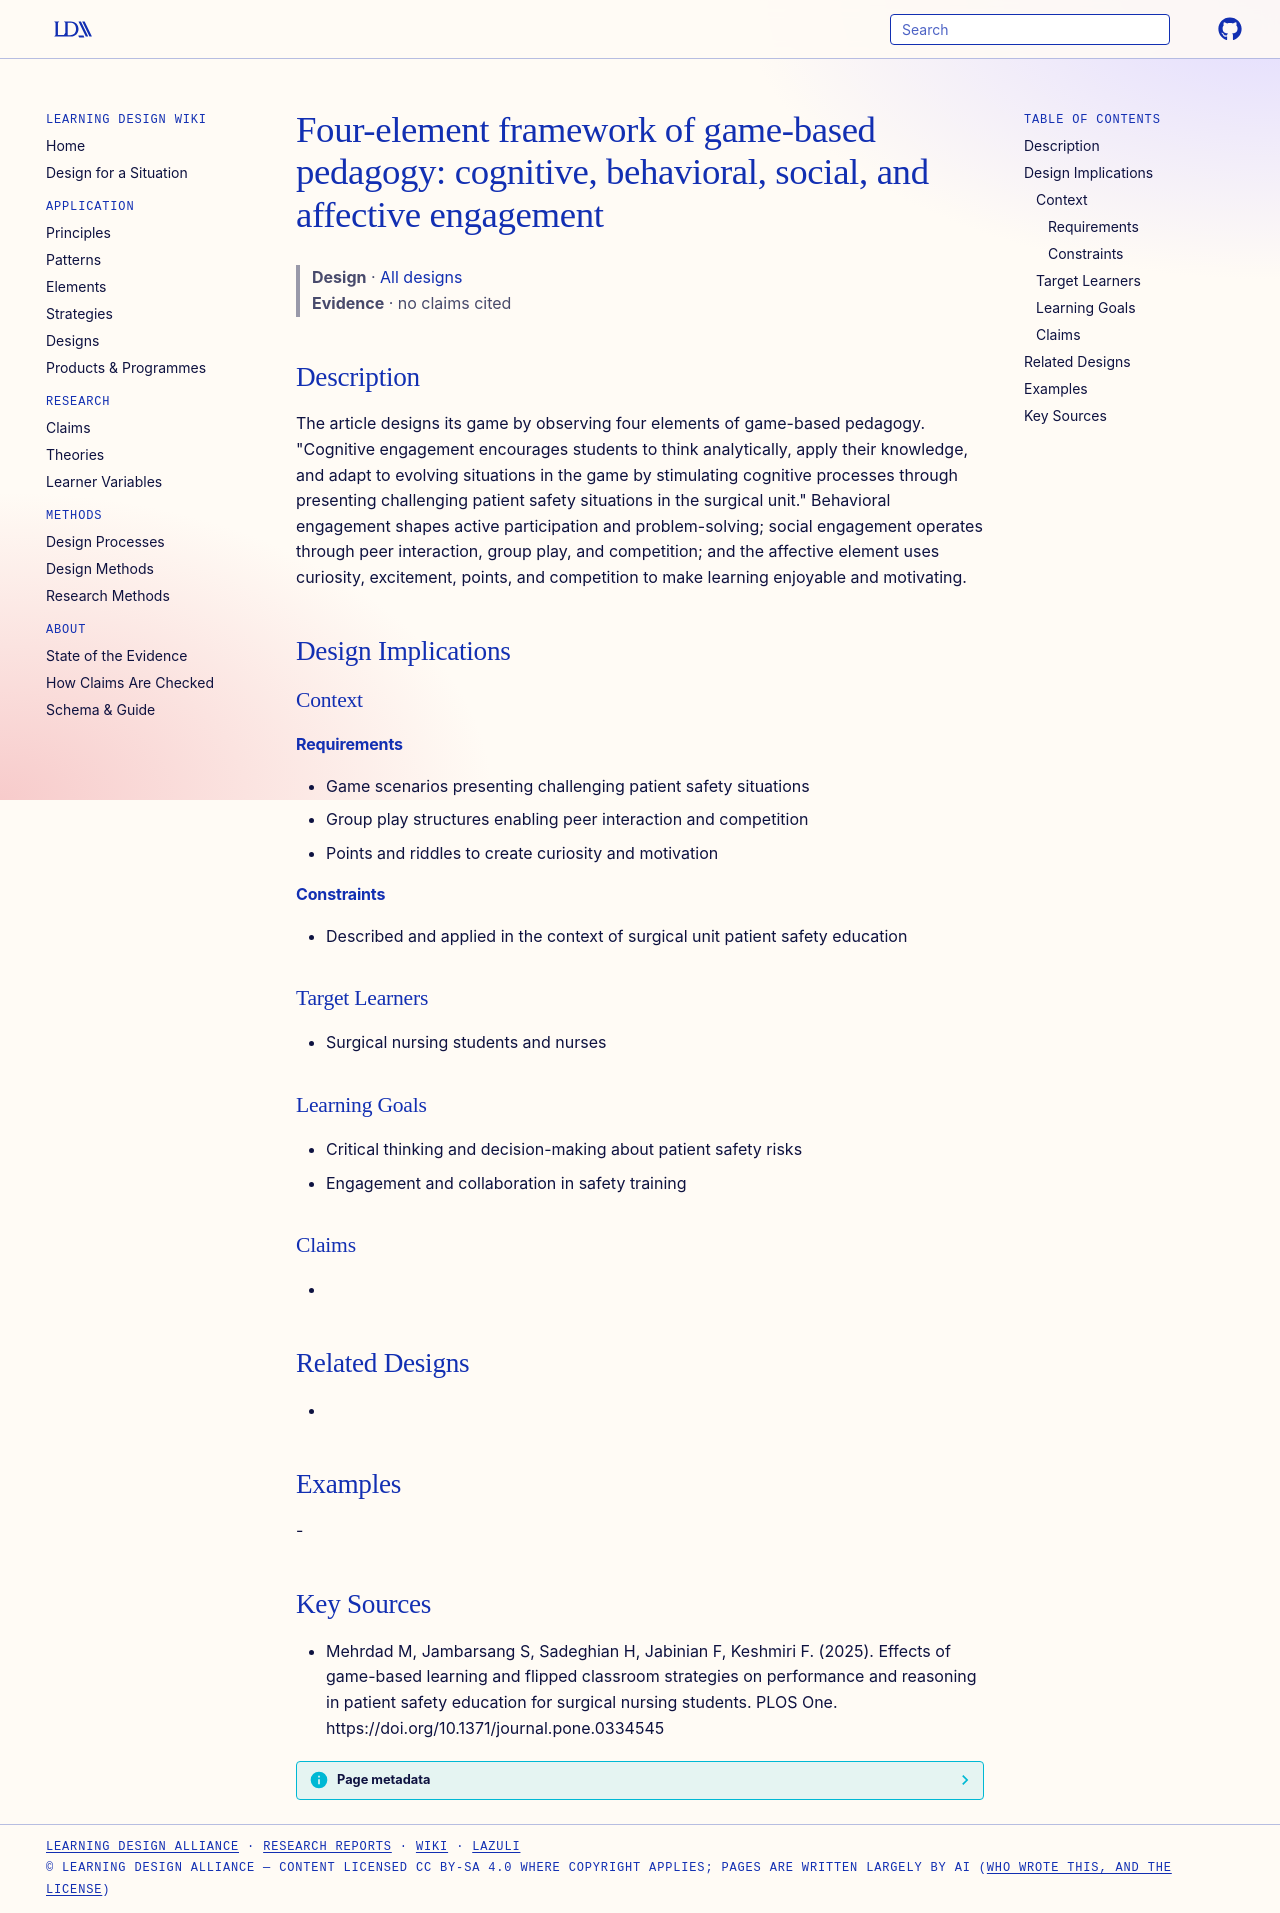

repository: Learning-Design-Alliance/learning-wiki · page: designs/four-elements-game-based-pedagogy/index.html · generator: mkdocs

---
type: design
id: four-elements-game-based-pedagogy
title: "Four-element framework of game-based pedagogy: cognitive, behavioral, social, and affective engagement"
description: The article designs its game by observing four elements of game-based pedagogy.
status: review
generated:
  by: "process:settle-candidates"
  at: 2026-11-06
sources:
  - id: mehrdad-m-2025
    resource: "https://doi.org/10.1371/journal.pone.0334545"
    title: "Mehrdad M, Jambarsang S, Sadeghian H, Jabinian F, Keshmiri F. (2025). Effects of game-based learning and flipped classroom strategies on performance and reasoning in patient safety education for surgical nursing students. PLOS One. https://doi.org/10.1371/journal.pone.0334545"
    author: Mehrdad M, Jambarsang S, Sadeghian H, Jabinian F, Keshmiri F
---

# Four-element framework of game-based pedagogy: cognitive, behavioral, social, and affective engagement

> **Design** · [All designs](index.md)
> **Evidence** · no claims cited

## Description
The article designs its game by observing four elements of game-based pedagogy. "Cognitive engagement encourages students to think analytically, apply their knowledge, and adapt to evolving situations in the game by stimulating cognitive processes through presenting challenging patient safety situations in the surgical unit." Behavioral engagement shapes active participation and problem-solving; social engagement operates through peer interaction, group play, and competition; and the affective element uses curiosity, excitement, points, and competition to make learning enjoyable and motivating.

## Design Implications

### Context
#### Requirements
- Game scenarios presenting challenging patient safety situations
- Group play structures enabling peer interaction and competition
- Points and riddles to create curiosity and motivation
#### Constraints
- Described and applied in the context of surgical unit patient safety education

### Target Learners
- Surgical nursing students and nurses

### Learning Goals
- Critical thinking and decision-making about patient safety risks
- Engagement and collaboration in safety training

### Claims
- 

## Related Designs
- 

## Examples
-

## Key Sources
- Mehrdad M, Jambarsang S, Sadeghian H, Jabinian F, Keshmiri F. (2025). Effects of game-based learning and flipped classroom strategies on performance and reasoning in patient safety education for surgical nursing students. PLOS One. https://doi.org/10.1371/journal.pone.0334545
